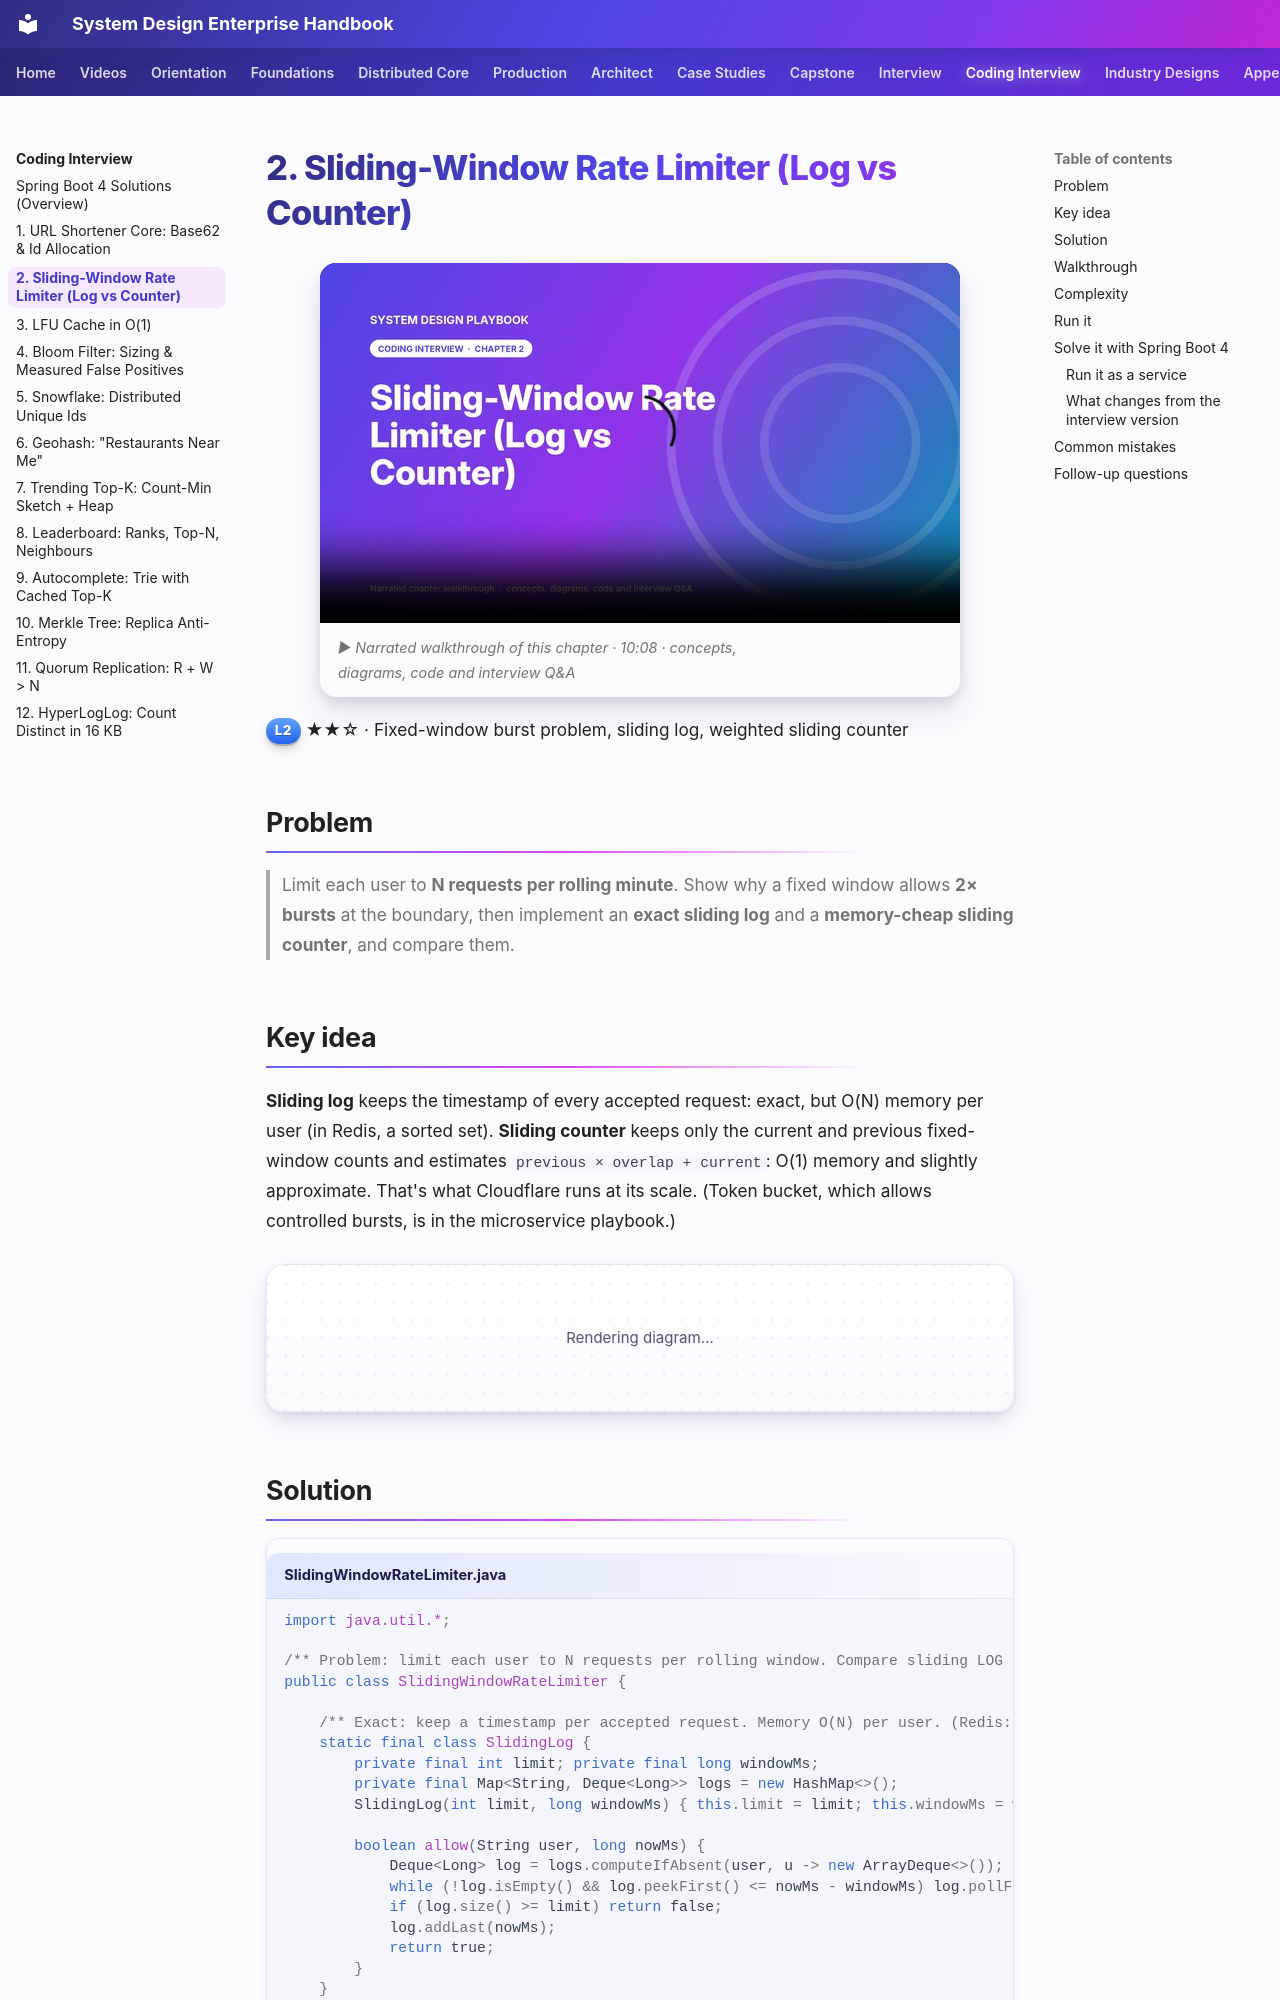

repository: khiruashish/system-design-playbook · page: coding-interview/02-sliding-window-limiter/index.html · generator: mkdocs

# 2. Sliding-Window Rate Limiter (Log vs Counter)

<span class="level l2">L2</span> ★★☆ · Fixed-window burst problem, sliding log, weighted sliding counter

## Problem

> Limit each user to **N requests per rolling minute**. Show why a fixed window allows **2× bursts** at the boundary, then
> implement an **exact sliding log** and a **memory-cheap sliding counter**, and compare them.

## Key idea

**Sliding log** keeps the timestamp of every accepted request: exact, but O(N) memory per user (in Redis, a sorted set).
**Sliding counter** keeps only the current and previous fixed-window counts and estimates
`previous × overlap + current`: O(1) memory and slightly approximate. That's what Cloudflare runs at its scale. (Token bucket, which
allows controlled bursts, is in the microservice playbook.)

```mermaid
flowchart LR
    subgraph Prev["window 0:00–1:00 (count 10)"]
    end
    subgraph Cur["window 1:00–2:00 (count c)"]
    end
    Prev --> F["estimate at 1:15 = 10 × 0.75 + c"]
    Cur --> F
    F --> D{"< limit?"}
```

## Solution

```java title="SlidingWindowRateLimiter.java"
--8<-- "coding-interview/src/SlidingWindowRateLimiter.java"
```
